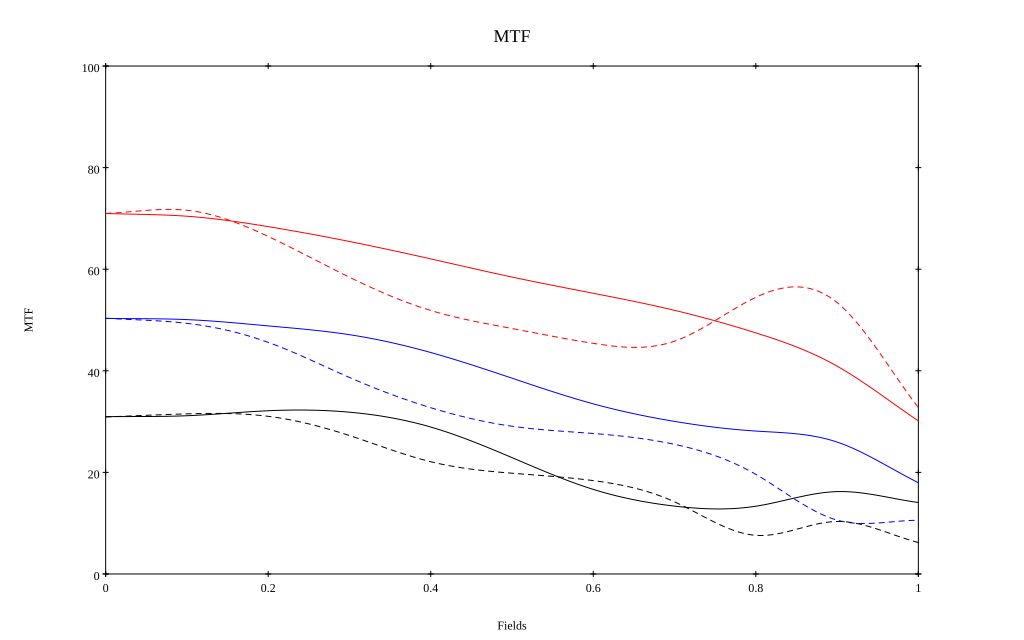

The file beside this chart, header and first rows:
, 0, 0.1, 0.2, 0.3, 0.4, 0.5, 0.6, 0.7, 0.8, 0.9, 1
10 sag, 0.71, 0.704, 0.684, 0.655, 0.62, 0.585, 0.553, 0.519, 0.475, 0.409, 0.301
10 tan, 0.71, 0.716, 0.665, 0.584, 0.519, 0.483, 0.454, 0.458, 0.545, 0.534, 0.328
30 sag, 0.503, 0.501, 0.488, 0.471, 0.436, 0.385, 0.335, 0.3, 0.281, 0.26, 0.18
30 tan, 0.504, 0.493, 0.456, 0.387, 0.327, 0.291, 0.277, 0.255, 0.196, 0.106, 0.106
50 sag, 0.31, 0.312, 0.321, 0.319, 0.289, 0.229, 0.167, 0.134, 0.133, 0.162, 0.141
50 tan, 0.309, 0.315, 0.31, 0.273, 0.221, 0.198, 0.184, 0.142, 0.076, 0.103, 0.062
